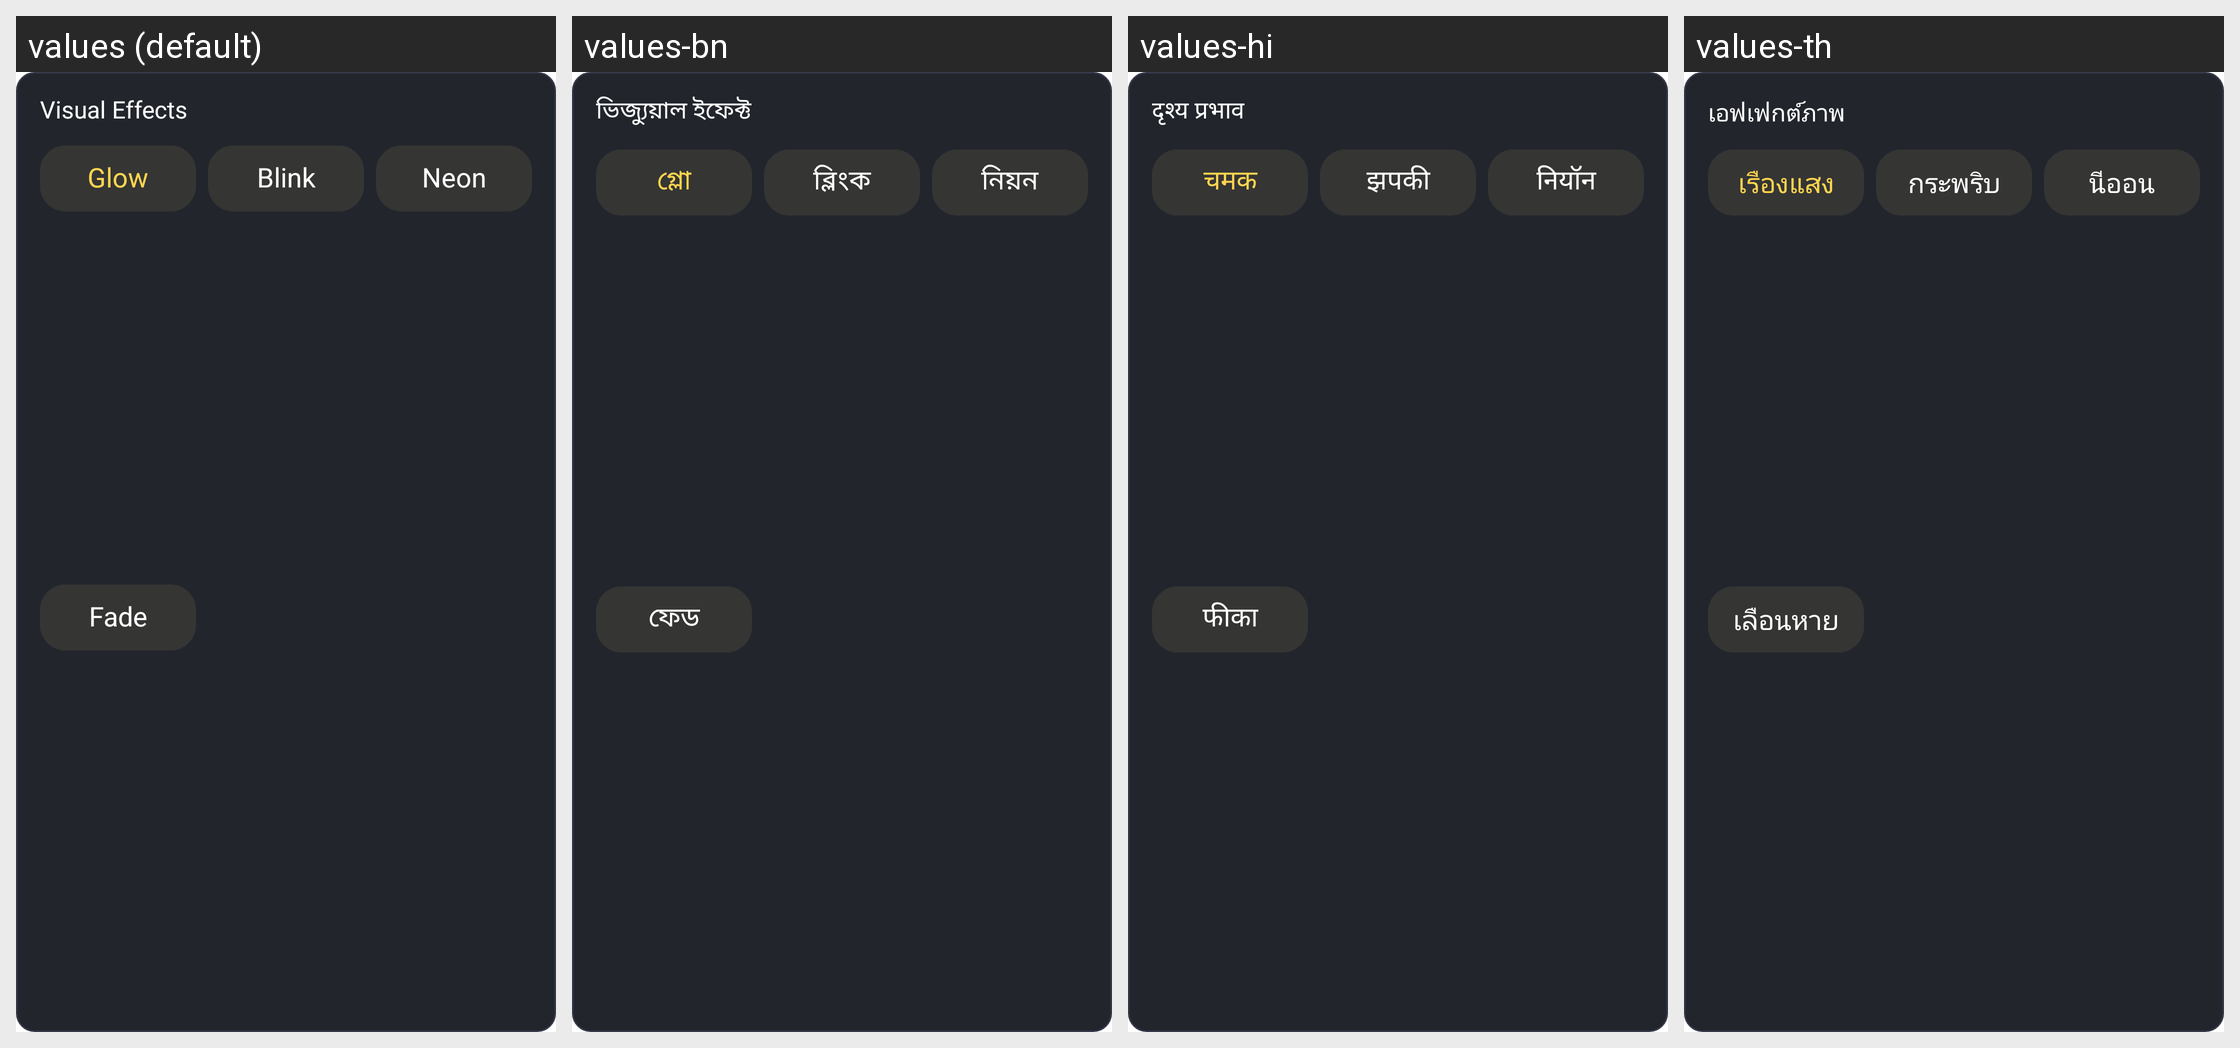

Here is an Android app screen in its default locale and in the app's own translations. Write out the translated-string differences for the strings that appear on this screen.
Android screen res/layout/layout_led_card_visual_effects.xml rendered under 4 locales, left to right: values (default), values-bn, values-hi, values-th. Device: Nexus 5 (rendered at 1080×1920; each locale shown at half size, 540×960, under a caption strip naming it); theme Theme.ShortFilm.
Other locales in the repository, not shown: values-ar, values-cs, values-de, values-el, values-es, values-fr, values-in, values-it, values-ja, values-ko, values-ms, values-pl, values-pt, values-ro, values-ru, values-ta, values-te, values-tr, values-vi, values-zh-rTW.
Strings drawn on this screen, with the default value and each locale's value (text and hints the layout hard-codes, and strings that could not be matched under every locale, appear in the picture but are not listed):

visual_effects
  values: Visual Effects
  values-bn: ভিজ্যুয়াল ইফেক্ট
  values-hi: दृश्य प्रभाव
  values-th: เอฟเฟกต์ภาพ

effect_glow
  values: Glow
  values-bn: গ্লো
  values-hi: चमक
  values-th: เรืองแสง

effect_blink
  values: Blink
  values-bn: ব্লিংক
  values-hi: झपकी
  values-th: กระพริบ

effect_neon
  values: Neon
  values-bn: নিয়ন
  values-hi: नियॉन
  values-th: นีออน

effect_fade
  values: Fade
  values-bn: ফেড
  values-hi: फीका
  values-th: เลือนหาย
